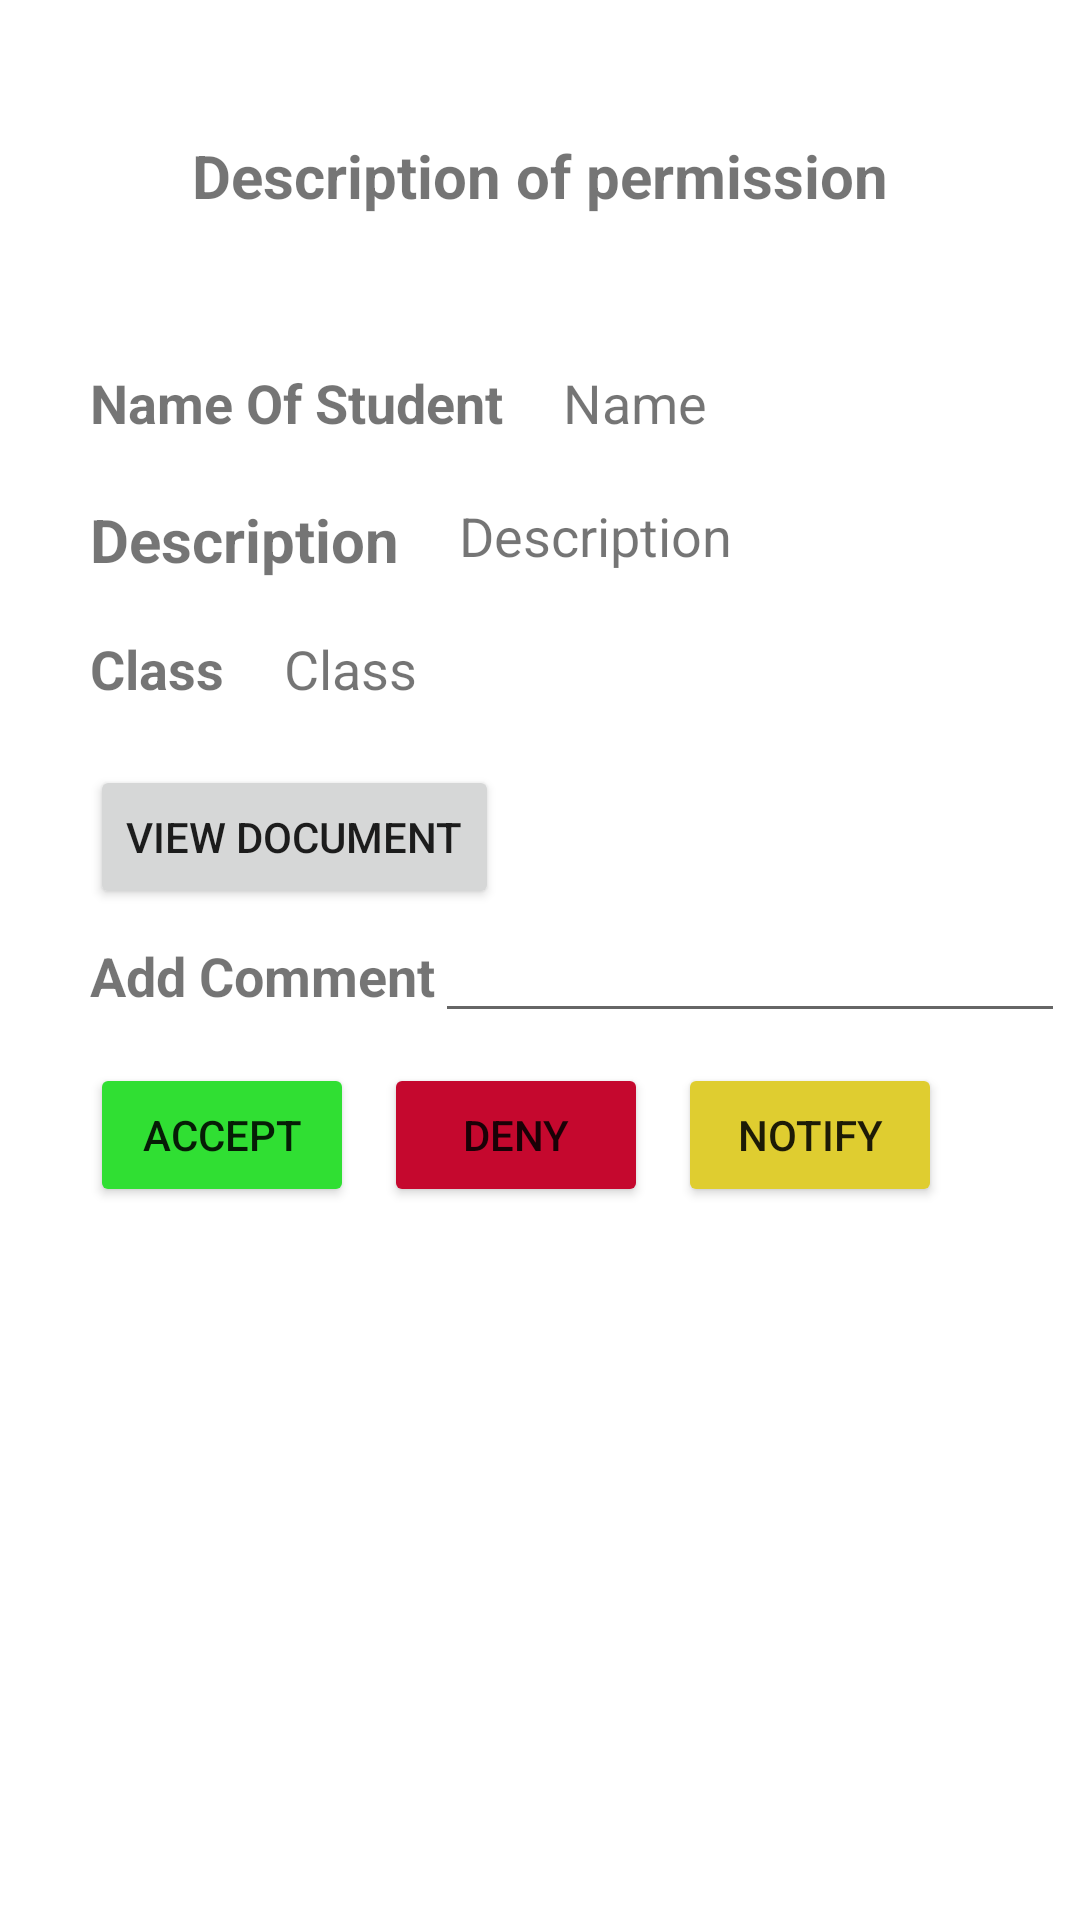

The Android layout XML behind this screen, and the referenced resources:
<!-- AndroidManifest.xml: application theme Theme.PermitMe -->
<!-- res/layout/fragment_faculty_desc.xml -->
<?xml version="1.0" encoding="utf-8"?>
<androidx.constraintlayout.widget.ConstraintLayout
    xmlns:android="http://schemas.android.com/apk/res/android"
    xmlns:app="http://schemas.android.com/apk/res-auto"
    xmlns:tools="http://schemas.android.com/tools"
    android:layout_width="match_parent"
    android:layout_height="match_parent"
    tools:context=".student_desc"
    android:paddingTop="45dp">


    <TextView
        android:id="@+id/tdheading"
        android:layout_width="wrap_content"
        android:layout_height="wrap_content"
        android:text="Description of permission"
        android:textSize="20sp"
        android:textStyle="bold"
        app:layout_constraintEnd_toEndOf="parent"
        app:layout_constraintStart_toStartOf="parent"
        app:layout_constraintTop_toTopOf="parent" />

    <TextView
        android:id="@+id/tdnameheading"
        android:layout_width="wrap_content"
        android:layout_height="wrap_content"
        android:layout_marginStart="30dp"
        android:layout_marginTop="50dp"
        android:textStyle="bold"
        android:textSize="18sp"
        android:text="Name Of Student"
        app:layout_constraintStart_toStartOf="parent"
        app:layout_constraintTop_toBottomOf="@+id/tdheading" />

    <TextView
        android:id="@+id/tdname"
        android:layout_width="wrap_content"
        android:layout_height="wrap_content"
        android:layout_marginTop="50dp"
        android:layout_marginLeft="20dp"
        android:textSize="18sp"
        android:text="Name"
        app:layout_constraintStart_toEndOf="@+id/tdnameheading"
        app:layout_constraintTop_toBottomOf="@+id/tdheading"
        />

    <TextView
        android:id="@+id/tddescheading"
        android:layout_width="wrap_content"
        android:layout_height="wrap_content"
        android:text="Description"
        android:layout_marginStart="30dp"
        android:layout_marginTop="20dp"
        android:textSize="20sp"
        android:textStyle="bold"
        app:layout_constraintStart_toStartOf="parent"
        app:layout_constraintTop_toBottomOf="@+id/tdname" />

    <TextView
        android:id="@+id/tddesc"
        android:layout_width="wrap_content"
        android:layout_height="wrap_content"
        android:layout_marginLeft="20dp"
        android:layout_marginTop="20dp"
        android:textSize="18sp"
        android:text="Description"
        app:layout_constraintStart_toEndOf="@+id/tddescheading"
        app:layout_constraintTop_toBottomOf="@+id/tdname" />


    <TextView
        android:id="@+id/tdclassheading"

        android:layout_width="wrap_content"
        android:layout_height="wrap_content"
        android:layout_marginStart="30dp"
        android:layout_marginTop="20dp"
        android:textStyle="bold"
        android:text="Class"
        android:textSize="18dp"
        app:layout_constraintHorizontal_bias="0.0"
        app:layout_constraintStart_toStartOf="parent"
        app:layout_constraintTop_toBottomOf="@+id/tddesc"/>

    <TextView
        android:id="@+id/tdclass"
        android:layout_width="wrap_content"
        android:layout_height="wrap_content"
        android:text="Class"
        android:textSize="18dp"
        android:layout_marginTop="20dp"
        android:layout_marginLeft="20dp"
        app:layout_constraintStart_toEndOf="@id/tdclassheading"
        app:layout_constraintTop_toBottomOf="@+id/tddesc"/>

    <Button
        android:id="@+id/tdviewdoc"
        android:layout_width="wrap_content"
        android:layout_height="wrap_content"
        android:text="View Document"
        android:layout_marginLeft="30dp"
        android:layout_marginTop="20dp"
        app:layout_constraintStart_toStartOf="parent"
        app:layout_constraintTop_toBottomOf="@+id/tdclass"/>

    <TextView
        android:id="@+id/tdaddcomment"
        android:layout_width="wrap_content"
        android:layout_height="wrap_content"
        android:text="Add Comment"
        android:textStyle="bold"
        android:textSize="18sp"
        android:layout_marginTop="10dp"
        android:layout_marginLeft="30dp"
        app:layout_constraintStart_toStartOf="parent"
        app:layout_constraintTop_toBottomOf="@+id/tdviewdoc" />

    <EditText
        android:id="@+id/tdcomment"
        android:layout_width="wrap_content"
        android:layout_height="wrap_content"
        android:ems="10"
        android:inputType="textMultiLine"
        app:layout_constraintStart_toEndOf="@+id/tdaddcomment"
        app:layout_constraintTop_toBottomOf="@+id/tdviewdoc"/>

    <Button
        android:id="@+id/tdaccept"
        android:layout_width="wrap_content"
        android:layout_height="wrap_content"
        android:layout_marginTop="10dp"
        android:text="Accept"
        android:drawableRight="@drawable/ic_accept"
        android:layout_marginLeft="30dp"
        android:backgroundTint="@color/accepted_permission"
        app:layout_constraintStart_toStartOf="parent"
        app:layout_constraintTop_toBottomOf="@+id/tdcomment" />

    <Button
        android:id="@+id/tddeny"
        android:layout_width="wrap_content"
        android:layout_height="wrap_content"
        android:layout_marginTop="10dp"
        android:layout_marginLeft="10dp"
        android:text="Deny"
        android:drawableRight="@drawable/ic_deny"
        android:backgroundTint="@color/rejected_permission"
        app:layout_constraintStart_toEndOf="@+id/tdaccept"
        app:layout_constraintTop_toBottomOf="@+id/tdcomment" />

    <Button
        android:id="@+id/tdpending"
        android:layout_width="wrap_content"
        android:layout_height="wrap_content"
        android:layout_marginTop="10dp"
        android:layout_marginLeft="10dp"
        android:text="Notify"
        android:backgroundTint="@color/pending_permission"
        app:layout_constraintStart_toEndOf="@+id/tddeny"
        app:layout_constraintTop_toBottomOf="@+id/tdcomment" />


</androidx.constraintlayout.widget.ConstraintLayout>
<!-- resources referenced by this layout -->
<resources>
  <color name="accepted_permission">#30DF33</color>
  <color name="pending_permission">#DFCD30</color>
  <color name="rejected_permission">#C5082E</color>
  <style name="Theme.PermitMe" parent="Theme.MaterialComponents.DayNight.DarkActionBar">
          
          <item name="colorPrimary">@color/purple_500</item>
          <item name="colorPrimaryVariant">@color/purple_700</item>
          <item name="colorOnPrimary">@color/white</item>
          
          <item name="colorSecondary">@color/teal_200</item>
          <item name="colorSecondaryVariant">@color/teal_700</item>
          <item name="colorOnSecondary">@color/black</item>
          
          <item name="android:statusBarColor" tools:targetApi="l">?attr/colorPrimaryVariant</item>
          
      </style>
  <color name="purple_500">#6a7abc</color>
  <color name="purple_700">#3a4e8c</color>
  <color name="white">#FFFFFFFF</color>
  <color name="teal_200">#8da5ef</color>
  <color name="teal_700">#5b76bc</color>
  <color name="black">#FF000000</color>
</resources>
